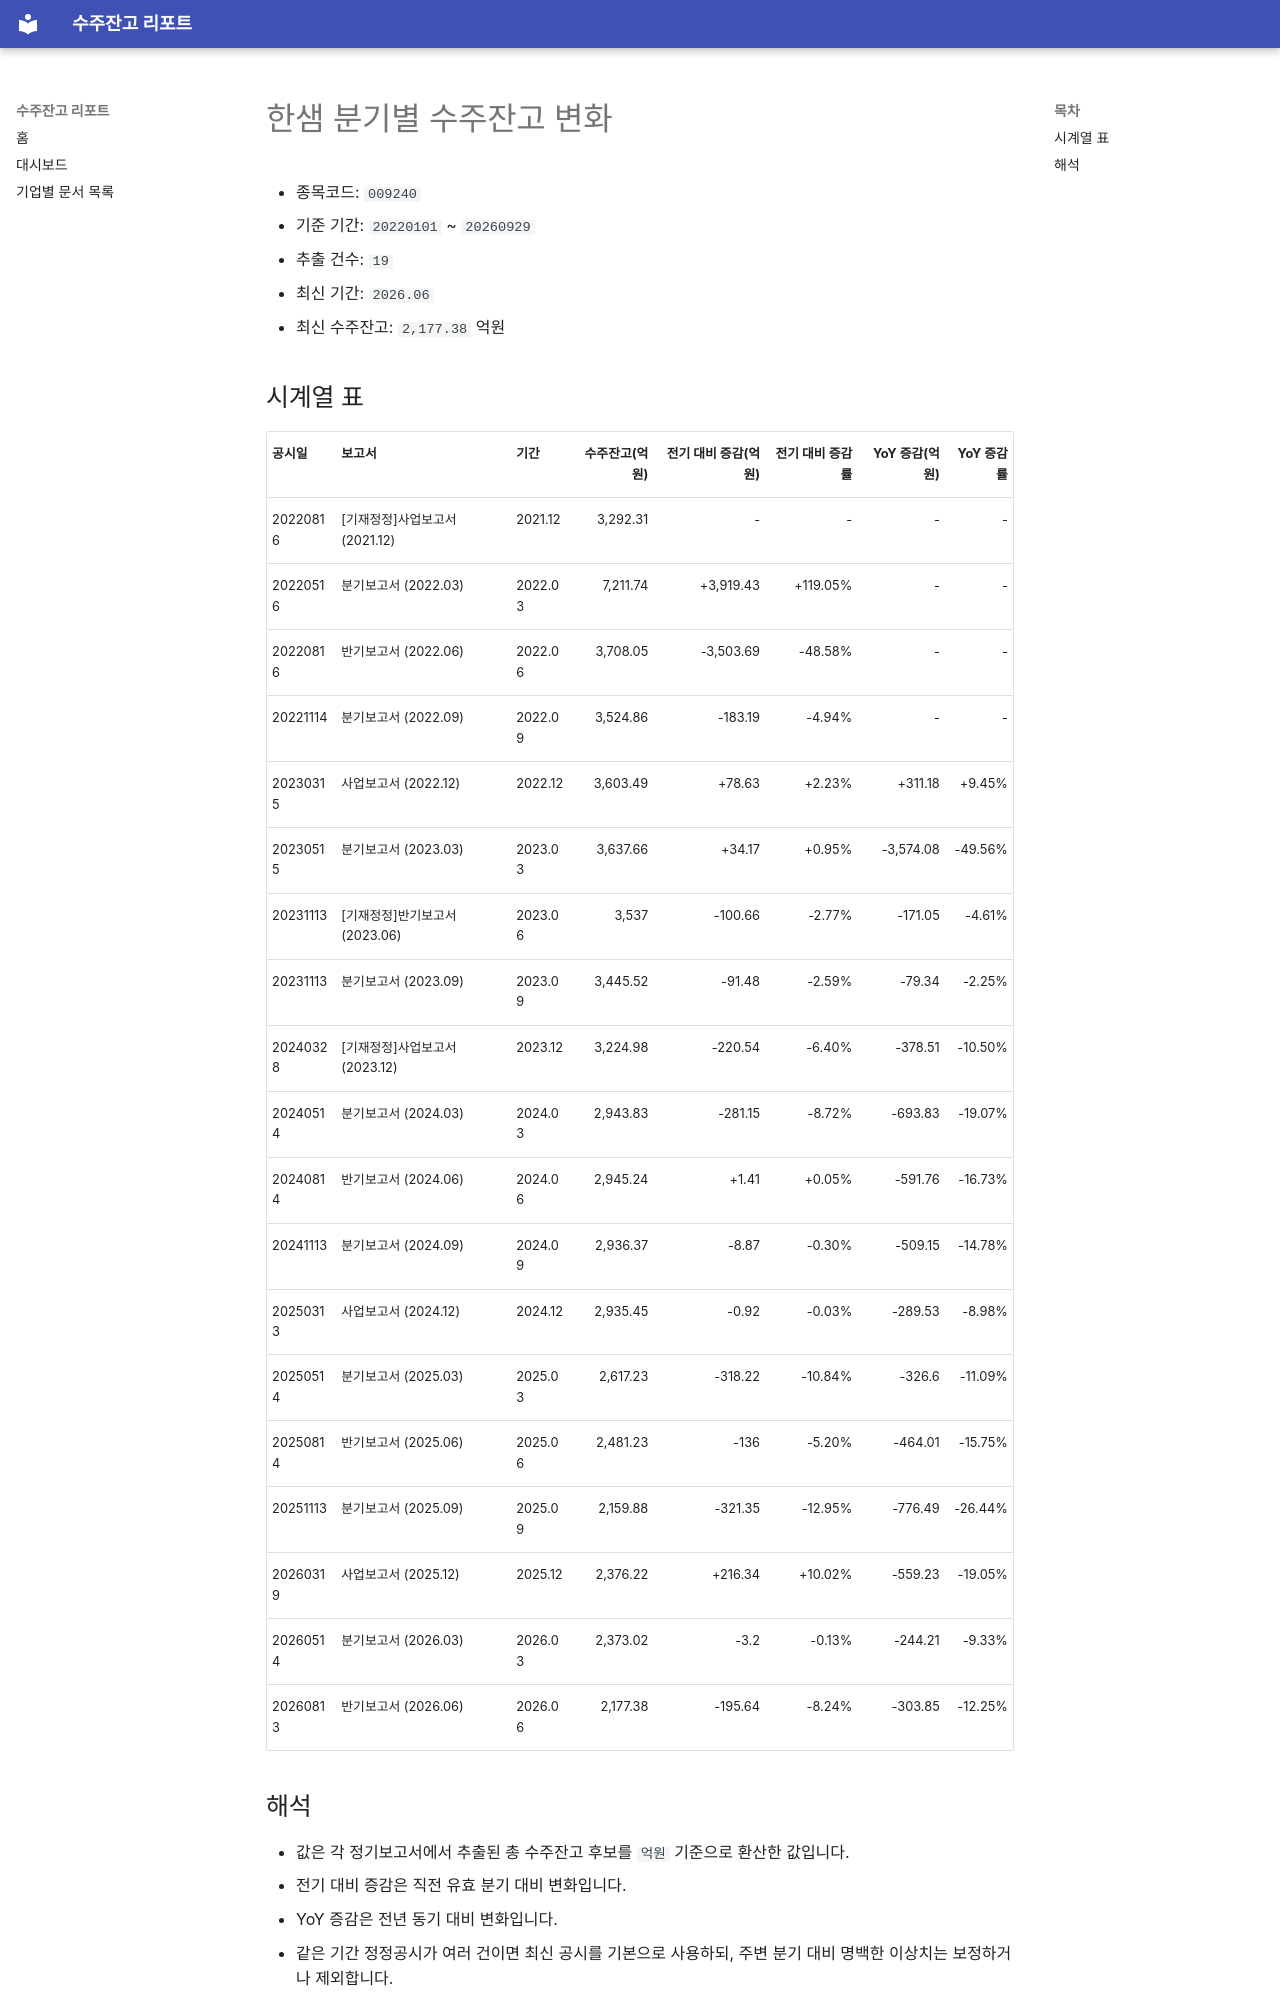

repository: agent-jaden/order-backlog-dashboard · page: companies/한샘_수주잔고(009240)/index.html · generator: mkdocs

# 한샘 분기별 수주잔고 변화

- 종목코드: `009240`
- 기준 기간: `20220101` ~ `20260929`
- 추출 건수: `19`
- 최신 기간: `2026.06`
- 최신 수주잔고: `2,177.38` 억원

## 시계열 표

| 공시일 | 보고서 | 기간 | 수주잔고(억원) | 전기 대비 증감(억원) | 전기 대비 증감률 | YoY 증감(억원) | YoY 증감률 |
| --- | --- | --- | ---: | ---: | ---: | ---: | ---: |
| 20220816 | [기재정정]사업보고서 (2021.12) | 2021.12 | 3,292.31 | - | - | - | - |
| 20220516 | 분기보고서 (2022.03) | 2022.03 | 7,211.74 | +3,919.43 | +119.05% | - | - |
| 20220816 | 반기보고서 (2022.06) | 2022.06 | 3,708.05 | -3,503.69 | -48.58% | - | - |
| 20221114 | 분기보고서 (2022.09) | 2022.09 | 3,524.86 | -183.19 | -4.94% | - | - |
| 20230315 | 사업보고서 (2022.12) | 2022.12 | 3,603.49 | +78.63 | +2.23% | +311.18 | +9.45% |
| 20230515 | 분기보고서 (2023.03) | 2023.03 | 3,637.66 | +34.17 | +0.95% | -3,574.08 | -49.56% |
| 20231113 | [기재정정]반기보고서 (2023.06) | 2023.06 | 3,537 | -100.66 | -2.77% | -171.05 | -4.61% |
| 20231113 | 분기보고서 (2023.09) | 2023.09 | 3,445.52 | -91.48 | -2.59% | -79.34 | -2.25% |
| 20240328 | [기재정정]사업보고서 (2023.12) | 2023.12 | 3,224.98 | -220.54 | -6.40% | -378.51 | -10.50% |
| 20240514 | 분기보고서 (2024.03) | 2024.03 | 2,943.83 | -281.15 | -8.72% | -693.83 | -19.07% |
| 20240814 | 반기보고서 (2024.06) | 2024.06 | 2,945.24 | +1.41 | +0.05% | -591.76 | -16.73% |
| 20241113 | 분기보고서 (2024.09) | 2024.09 | 2,936.37 | -8.87 | -0.30% | -509.15 | -14.78% |
| 20250313 | 사업보고서 (2024.12) | 2024.12 | 2,935.45 | -0.92 | -0.03% | -289.53 | -8.98% |
| 20250514 | 분기보고서 (2025.03) | 2025.03 | 2,617.23 | -318.22 | -10.84% | -326.6 | -11.09% |
| 20250814 | 반기보고서 (2025.06) | 2025.06 | 2,481.23 | -136 | -5.20% | -464.01 | -15.75% |
| 20251113 | 분기보고서 (2025.09) | 2025.09 | 2,159.88 | -321.35 | -12.95% | -776.49 | -26.44% |
| 20260319 | 사업보고서 (2025.12) | 2025.12 | 2,376.22 | +216.34 | +10.02% | -559.23 | -19.05% |
| 20260514 | 분기보고서 (2026.03) | 2026.03 | 2,373.02 | -3.2 | -0.13% | -244.21 | -9.33% |
| 20260813 | 반기보고서 (2026.06) | 2026.06 | 2,177.38 | -195.64 | -8.24% | -303.85 | -12.25% |
